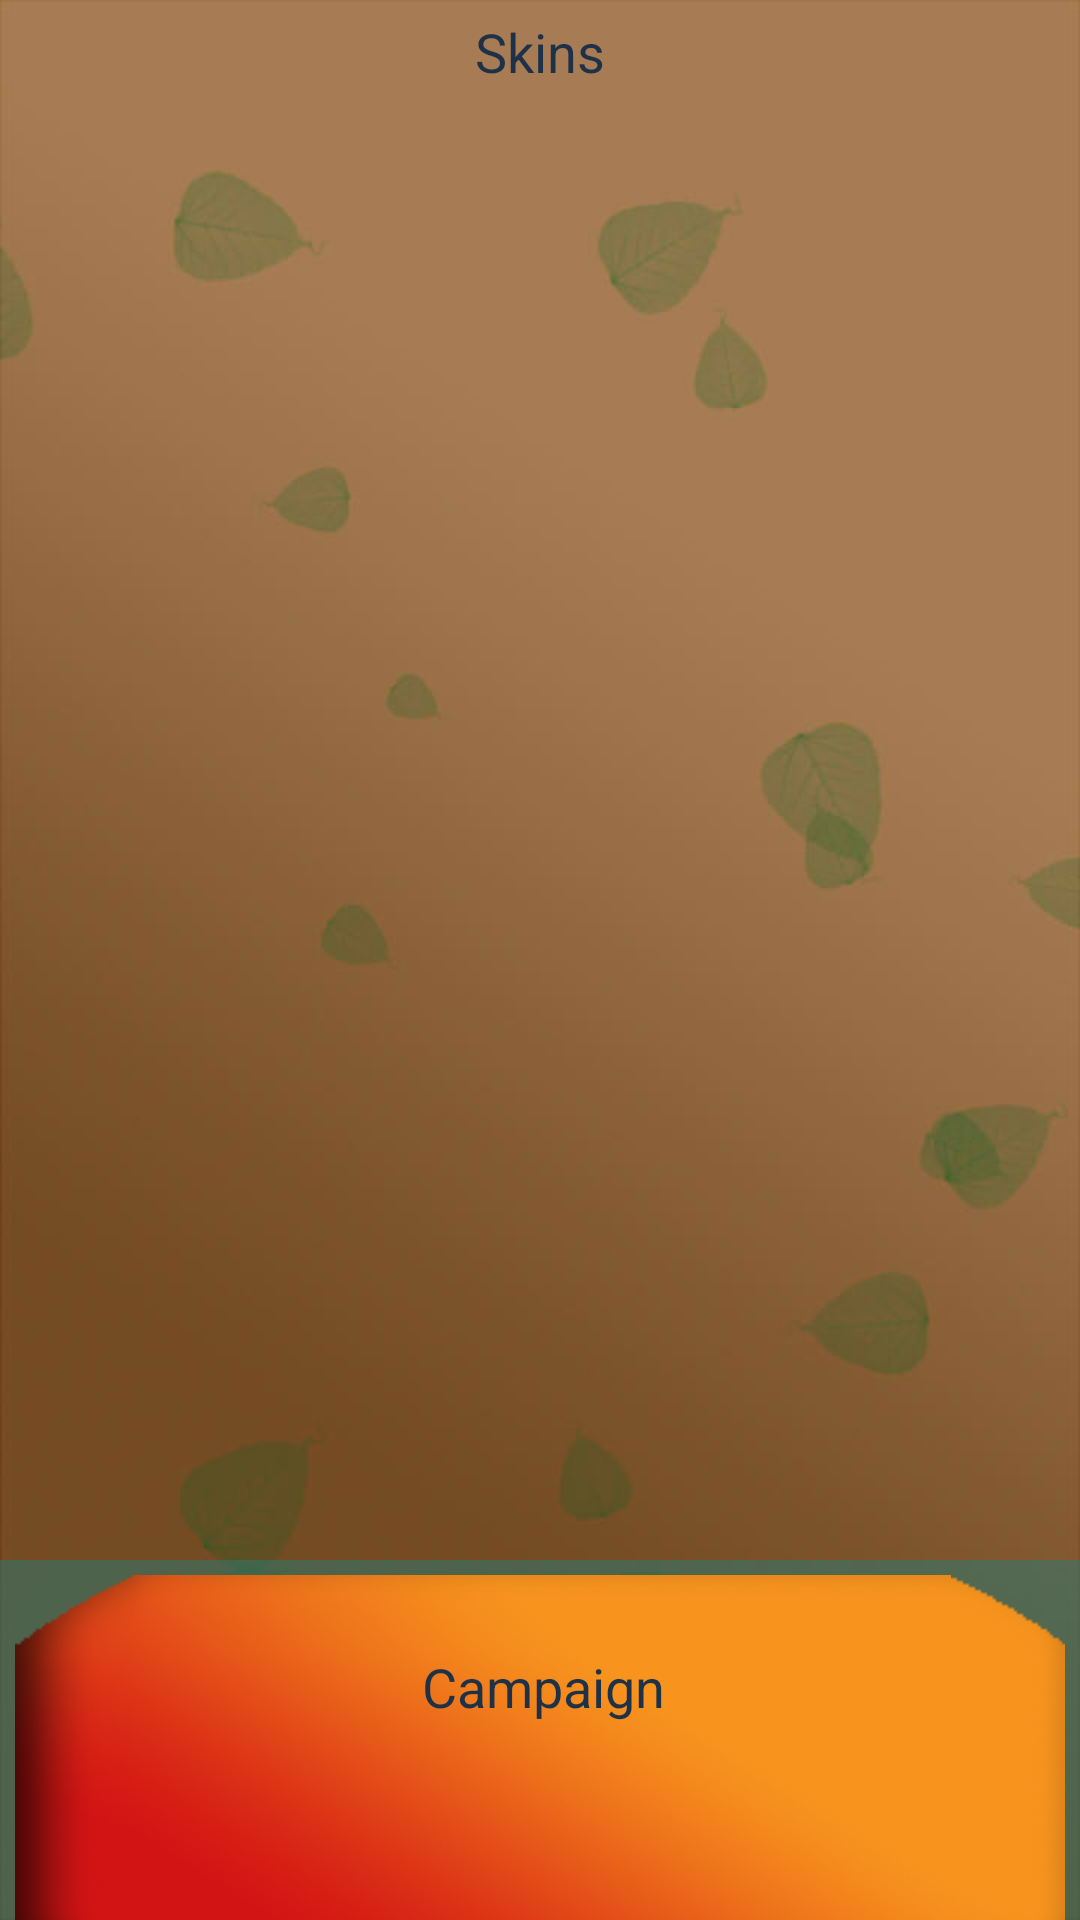

This screen was rendered from an Android layout file. Write that file and the resources it references.
<!-- AndroidManifest.xml: application theme AppTheme -->
<!-- res/layout/activity_menu.xml -->
<?xml version="1.0" encoding="utf-8"?>
<LinearLayout xmlns:android="http://schemas.android.com/apk/res/android"
    android:layout_width="wrap_content"
    android:layout_height="wrap_content"
    android:background="@drawable/background_menu2"
    android:orientation="vertical">

    <LinearLayout
        android:layout_width="wrap_content"
        android:layout_height="wrap_content"
        android:orientation="horizontal">

    <Button
        android:layout_width="wrap_content"
        android:layout_height="wrap_content"
        android:id="@+id/button_skin"
        style="@style/round_button"
        android:text="@string/skin_button"
        />


        </LinearLayout>
    <Button
        style="@style/button_style1"
        android:layout_width="wrap_content"
        android:layout_height="wrap_content"
        android:layout_gravity="center_horizontal"
        android:id="@+id/button_quick_start"
        android:text="@string/quickstart_button" />

    <LinearLayout
        android:layout_width="wrap_content"
        android:layout_height="wrap_content"
        android:layout_gravity="center_horizontal"
        android:orientation="vertical"
        android:background="#7c267c76">
        <Button
            android:id="@+id/button_start"
            style="@style/button_style2"
            android:text="@string/start_button" />
        <Button
            android:id="@+id/button_minigames"
            style="@style/button_style2"
            android:text="@string/mini_game_button" />
        <Button
            android:id="@+id/button_highscores"
            style="@style/button_style2"
            android:text="@string/highscore_button" />
        <Button
            android:id="@+id/button_settings"
            style="@style/button_style2"
            android:text="@string/action_settings" />
    </LinearLayout>
</LinearLayout>
<!-- resources referenced by this layout -->
<resources>
  <!-- drawable background_menu2: jpg bitmap (drawable, 31980 bytes) -->
  <string name="action_settings">Settings</string>
  <string name="highscore_button">Highscores</string>
  <string name="mini_game_button">Mini-Games</string>
  <string name="quickstart_button">Quick game/survival</string>
  <string name="skin_button">Skins</string>
  <string name="start_button">Campaign</string>
  <style name="button_style1" parent="button_style2">
          <item name="android:background">@drawable/button_layout</item>
          <item name="android:scaleWidth">20%</item>
          <item name="android:scaleHeight">20%</item>
          <item name="android:gravity">bottom|center_horizontal</item>
      </style>
  <style name="button_style2">
          <item name="android:layout_width">wrap_content</item>
          <item name="android:layout_height">wrap_content</item>
          <item name="android:layout_weight">1</item>
          <item name="android:scaleWidth">20%</item>
          <item name="android:scaleHeight">20%</item>
          <item name="android:background">@drawable/button_layout2</item>
          <item name="android:gravity">center_horizontal</item>
          <item name="android:textColor">#ff1d3148</item>
          <item name="android:textSize">18sp</item>
          <item name="android:layout_margin">5dp</item>
      </style>
  <style name="round_button" parent="button_style2">
          <item name="android:background">@drawable/button_layout3</item>
      </style>
  <style name="AppTheme" parent="android:Theme.Holo.Light.NoActionBar">
          
      </style>
  <!-- drawable button_layout (drawable) -->
  <?xml version="1.0" encoding="utf-8"?>
  <selector xmlns:android="http://schemas.android.com/apk/res/android">
      <item android:name="button_start_down_state" android:drawable="@drawable/button_start_down" android:state_pressed="true" />
      <item android:name="button_start_up_state" android:drawable="@drawable/button_start_up" />
  </selector>
  <!-- drawable button_layout2 (drawable) -->
  <?xml version="1.0" encoding="utf-8"?>
  <selector xmlns:android="http://schemas.android.com/apk/res/android">
      <item android:name="button_start_down_state" android:state_pressed="true" android:drawable="@drawable/menu_button_down_bg">
      </item>
      <item android:name="button_start_up_state" android:drawable="@drawable/menu_button_up_bg">
      </item>
  </selector>
  <!-- drawable button_layout3 (drawable) -->
  <?xml version="1.0" encoding="utf-8"?>
  <scale xmlns:android="http://schemas.android.com/apk/res/android"
      android:drawable="@drawable/skin_button_down"
      android:scaleGravity="center_vertical|center_horizontal"
      android:scaleHeight="20%"
      android:scaleWidth="20%"
      >
      </scale>
  <!-- drawable skin_button_down: png bitmap (drawable, 43526 bytes) -->
</resources>
